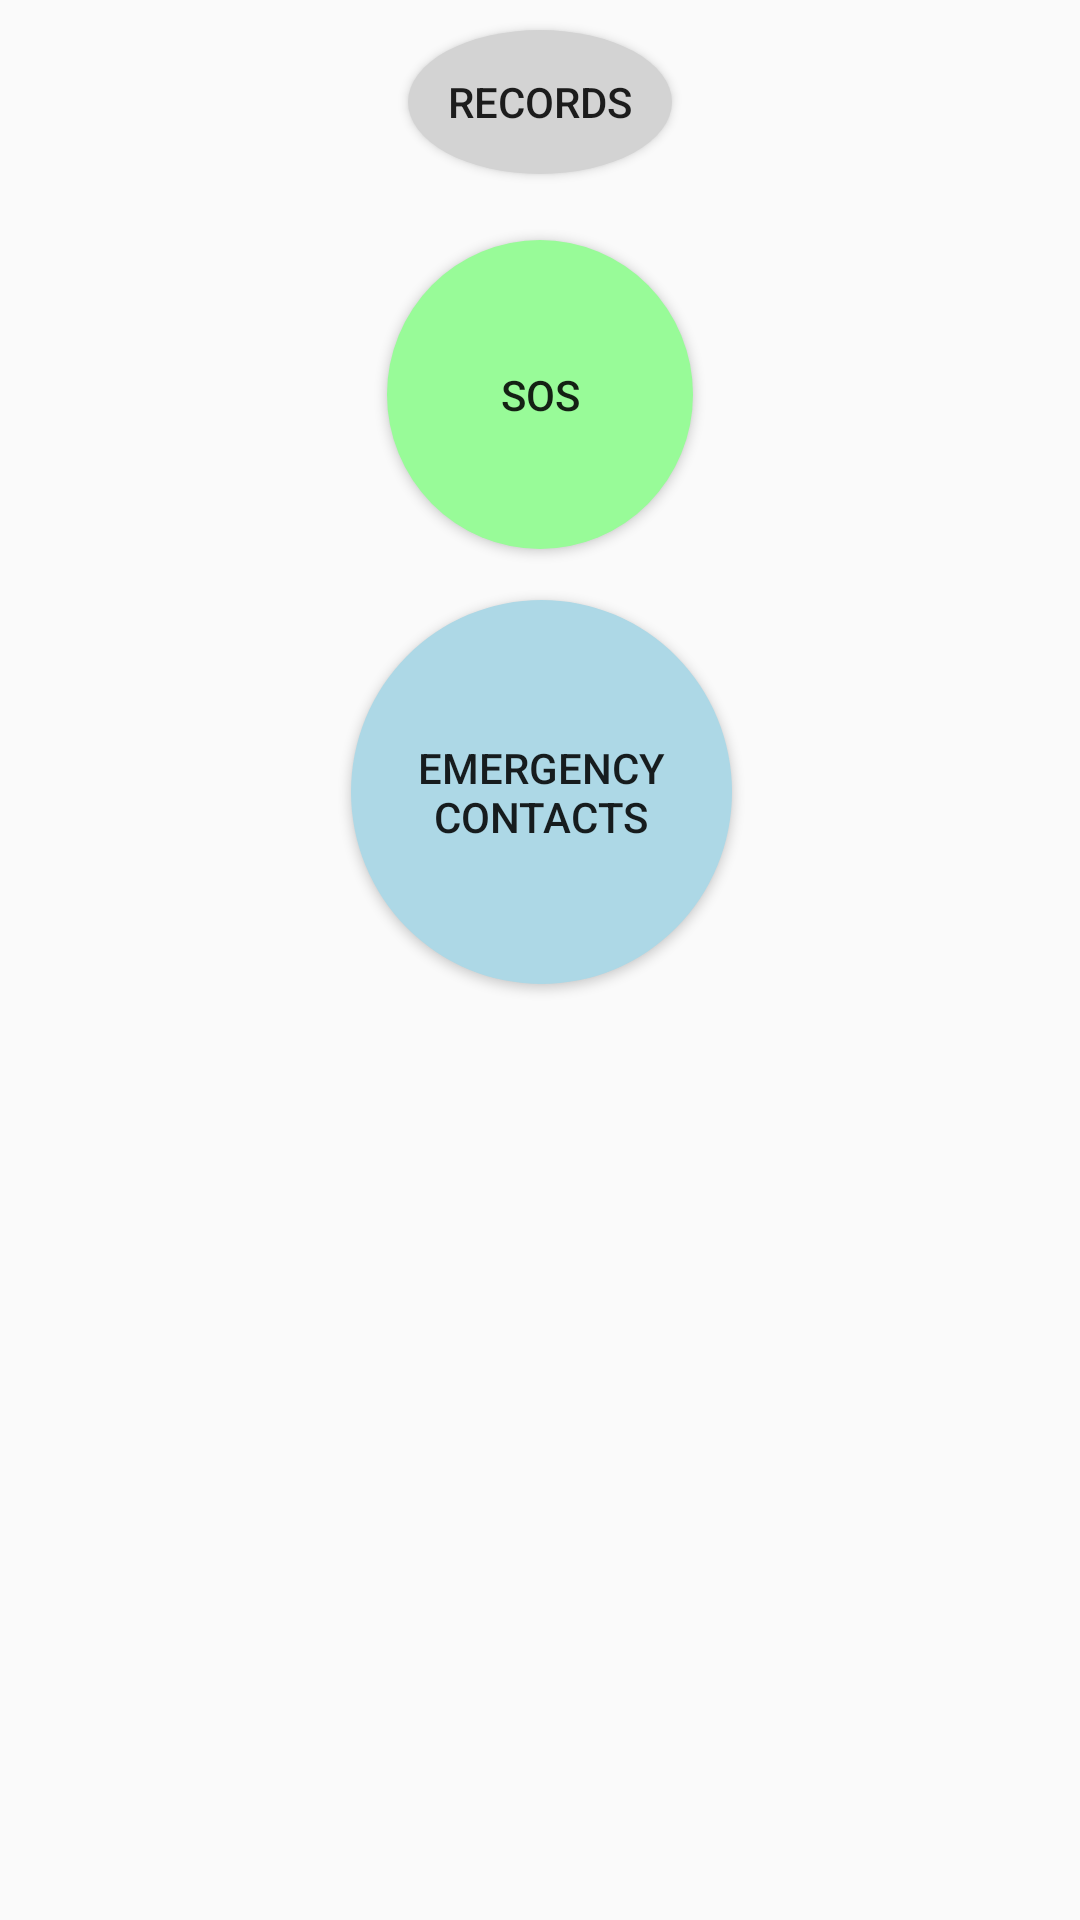

Android layout source for this screen:
<!-- AndroidManifest.xml: application theme AppTheme -->
<!-- res/layout/activity_main_screen.xml -->
<?xml version="1.0" encoding="utf-8"?>
<ScrollView xmlns:android="http://schemas.android.com/apk/res/android"
    xmlns:app="http://schemas.android.com/apk/res-auto"
    xmlns:tools="http://schemas.android.com/tools"
    android:layout_width="fill_parent"
    android:layout_height="fill_parent"
    android:fillViewport="true">

    <android.support.constraint.ConstraintLayout xmlns:android="http://schemas.android.com/apk/res/android"
        xmlns:app="http://schemas.android.com/apk/res-auto"
        xmlns:tools="http://schemas.android.com/tools"
        android:layout_width="match_parent"
        android:layout_height="match_parent"
        tools:context="com.example.alertapp.MainScreenActivity"
        tools:layout_editor_absoluteY="81dp">

        <TextView
            android:id="@+id/textView"
            android:layout_width="137dp"
            android:layout_height="125dp"
            android:layout_marginEnd="100dp"
            android:layout_marginStart="100dp"
            android:layout_marginTop="350dp"
            android:gravity="center"
            android:text=""
            android:textSize="32sp"
            app:layout_constraintEnd_toEndOf="parent"
            app:layout_constraintStart_toStartOf="parent"
            app:layout_constraintTop_toTopOf="parent" />

        <Button
            android:id="@+id/button"
            android:layout_width="102dp"
            android:layout_height="103dp"
            android:layout_marginEnd="100dp"
            android:layout_marginStart="100dp"
            android:layout_marginTop="80dp"
            android:background="@drawable/roundedbutton"
            android:text="@string/sos"

            app:layout_constraintEnd_toEndOf="parent"
            app:layout_constraintStart_toStartOf="parent"
            app:layout_constraintTop_toTopOf="parent" />

        <Button
            android:id="@+id/button2"
            android:layout_width="101dp"
            android:layout_height="102dp"
            android:layout_marginEnd="80dp"
            android:layout_marginStart="80dp"
            android:layout_marginTop="80dp"
            android:background="@drawable/roundabort"
            android:text="@string/abort"
            android:visibility="gone"
            app:layout_constraintEnd_toEndOf="parent"
            app:layout_constraintStart_toStartOf="parent"
            app:layout_constraintTop_toTopOf="parent" />

        <Button
            android:id="@+id/button3"
            android:layout_width="127dp"
            android:layout_height="128dp"
            android:layout_marginEnd="80dp"
            android:layout_marginStart="80dp"
            android:layout_marginTop="200dp"
            android:background="@drawable/blueround"
            android:text="@string/emergency_contacts"
            app:layout_constraintEnd_toEndOf="parent"
            app:layout_constraintHorizontal_bias="0.505"
            app:layout_constraintStart_toStartOf="parent"
            app:layout_constraintTop_toTopOf="parent" />

        <Button
            android:id="@+id/button5"
            android:layout_width="wrap_content"
            android:layout_height="wrap_content"
            android:layout_marginEnd="80dp"
            android:layout_marginStart="80dp"
            android:layout_marginTop="10dp"
            android:background="@drawable/recordround"
            android:text="@string/records"
            app:layout_constraintEnd_toEndOf="parent"
            app:layout_constraintStart_toStartOf="parent"
            app:layout_constraintTop_toTopOf="parent" />


    </android.support.constraint.ConstraintLayout>
</ScrollView>
<!-- resources referenced by this layout -->
<resources>
  <!-- drawable blueround (drawable) -->
  <?xml version="1.0" encoding="utf-8"?>
  <selector xmlns:android="http://schemas.android.com/apk/res/android">
      <item android:state_pressed="false">
          <shape android:shape="oval">
              <solid android:color="#ADD8E6"/>
          </shape>
      </item>
      <item android:state_pressed="true">
          <shape android:shape="oval">
              <solid android:color="#4169E1"/>
          </shape>
      </item>
  </selector>
  <!-- drawable recordround (drawable) -->
  <?xml version="1.0" encoding="utf-8"?>
  <selector xmlns:android="http://schemas.android.com/apk/res/android">
      <item android:state_pressed="false">
          <shape android:shape="oval">
              <solid android:color="#D3D3D3"/>
          </shape>
      </item>
      <item android:state_pressed="true">
          <shape android:shape="oval">
              <solid android:color="#2D2D2D"/>
          </shape>
      </item>
  </selector>
  <!-- drawable roundabort (drawable) -->
  <?xml version="1.0" encoding="utf-8"?>
  <selector xmlns:android="http://schemas.android.com/apk/res/android">
      <item android:state_pressed="false">
          <shape android:shape="oval">
              <solid android:color="#F08080"/>
          </shape>
      </item>
      <item android:state_pressed="true">
          <shape android:shape="oval">
              <solid android:color="#FF0000"/>
          </shape>
      </item>
  </selector>
  <!-- drawable roundedbutton (drawable) -->
  <?xml version="1.0" encoding="utf-8"?>
  <selector xmlns:android="http://schemas.android.com/apk/res/android">
      <item android:state_pressed="false">
          <shape android:shape="oval">
              <solid android:color="#98FB98"/>
          </shape>
      </item>
      <item android:state_pressed="true">
          <shape android:shape="oval">
              <solid android:color="#228B22"/>
          </shape>
      </item>
  </selector>
  <string name="abort">Abort</string>
  <string name="emergency_contacts">Emergency Contacts</string>
  <string name="records">Records</string>
  <string name="sos" translatable="false">SOS</string>
  <style name="AppTheme" parent="Theme.AppCompat.Light.DarkActionBar">
          
          <item name="colorPrimary">@color/my_grey</item>
          <item name="colorPrimaryDark">@color/black</item>
          <item name="colorAccent">@color/my_grey</item>
  
      </style>
  <color name="my_grey">#2F4F4F</color>
  <color name="black">#000000</color>
</resources>
